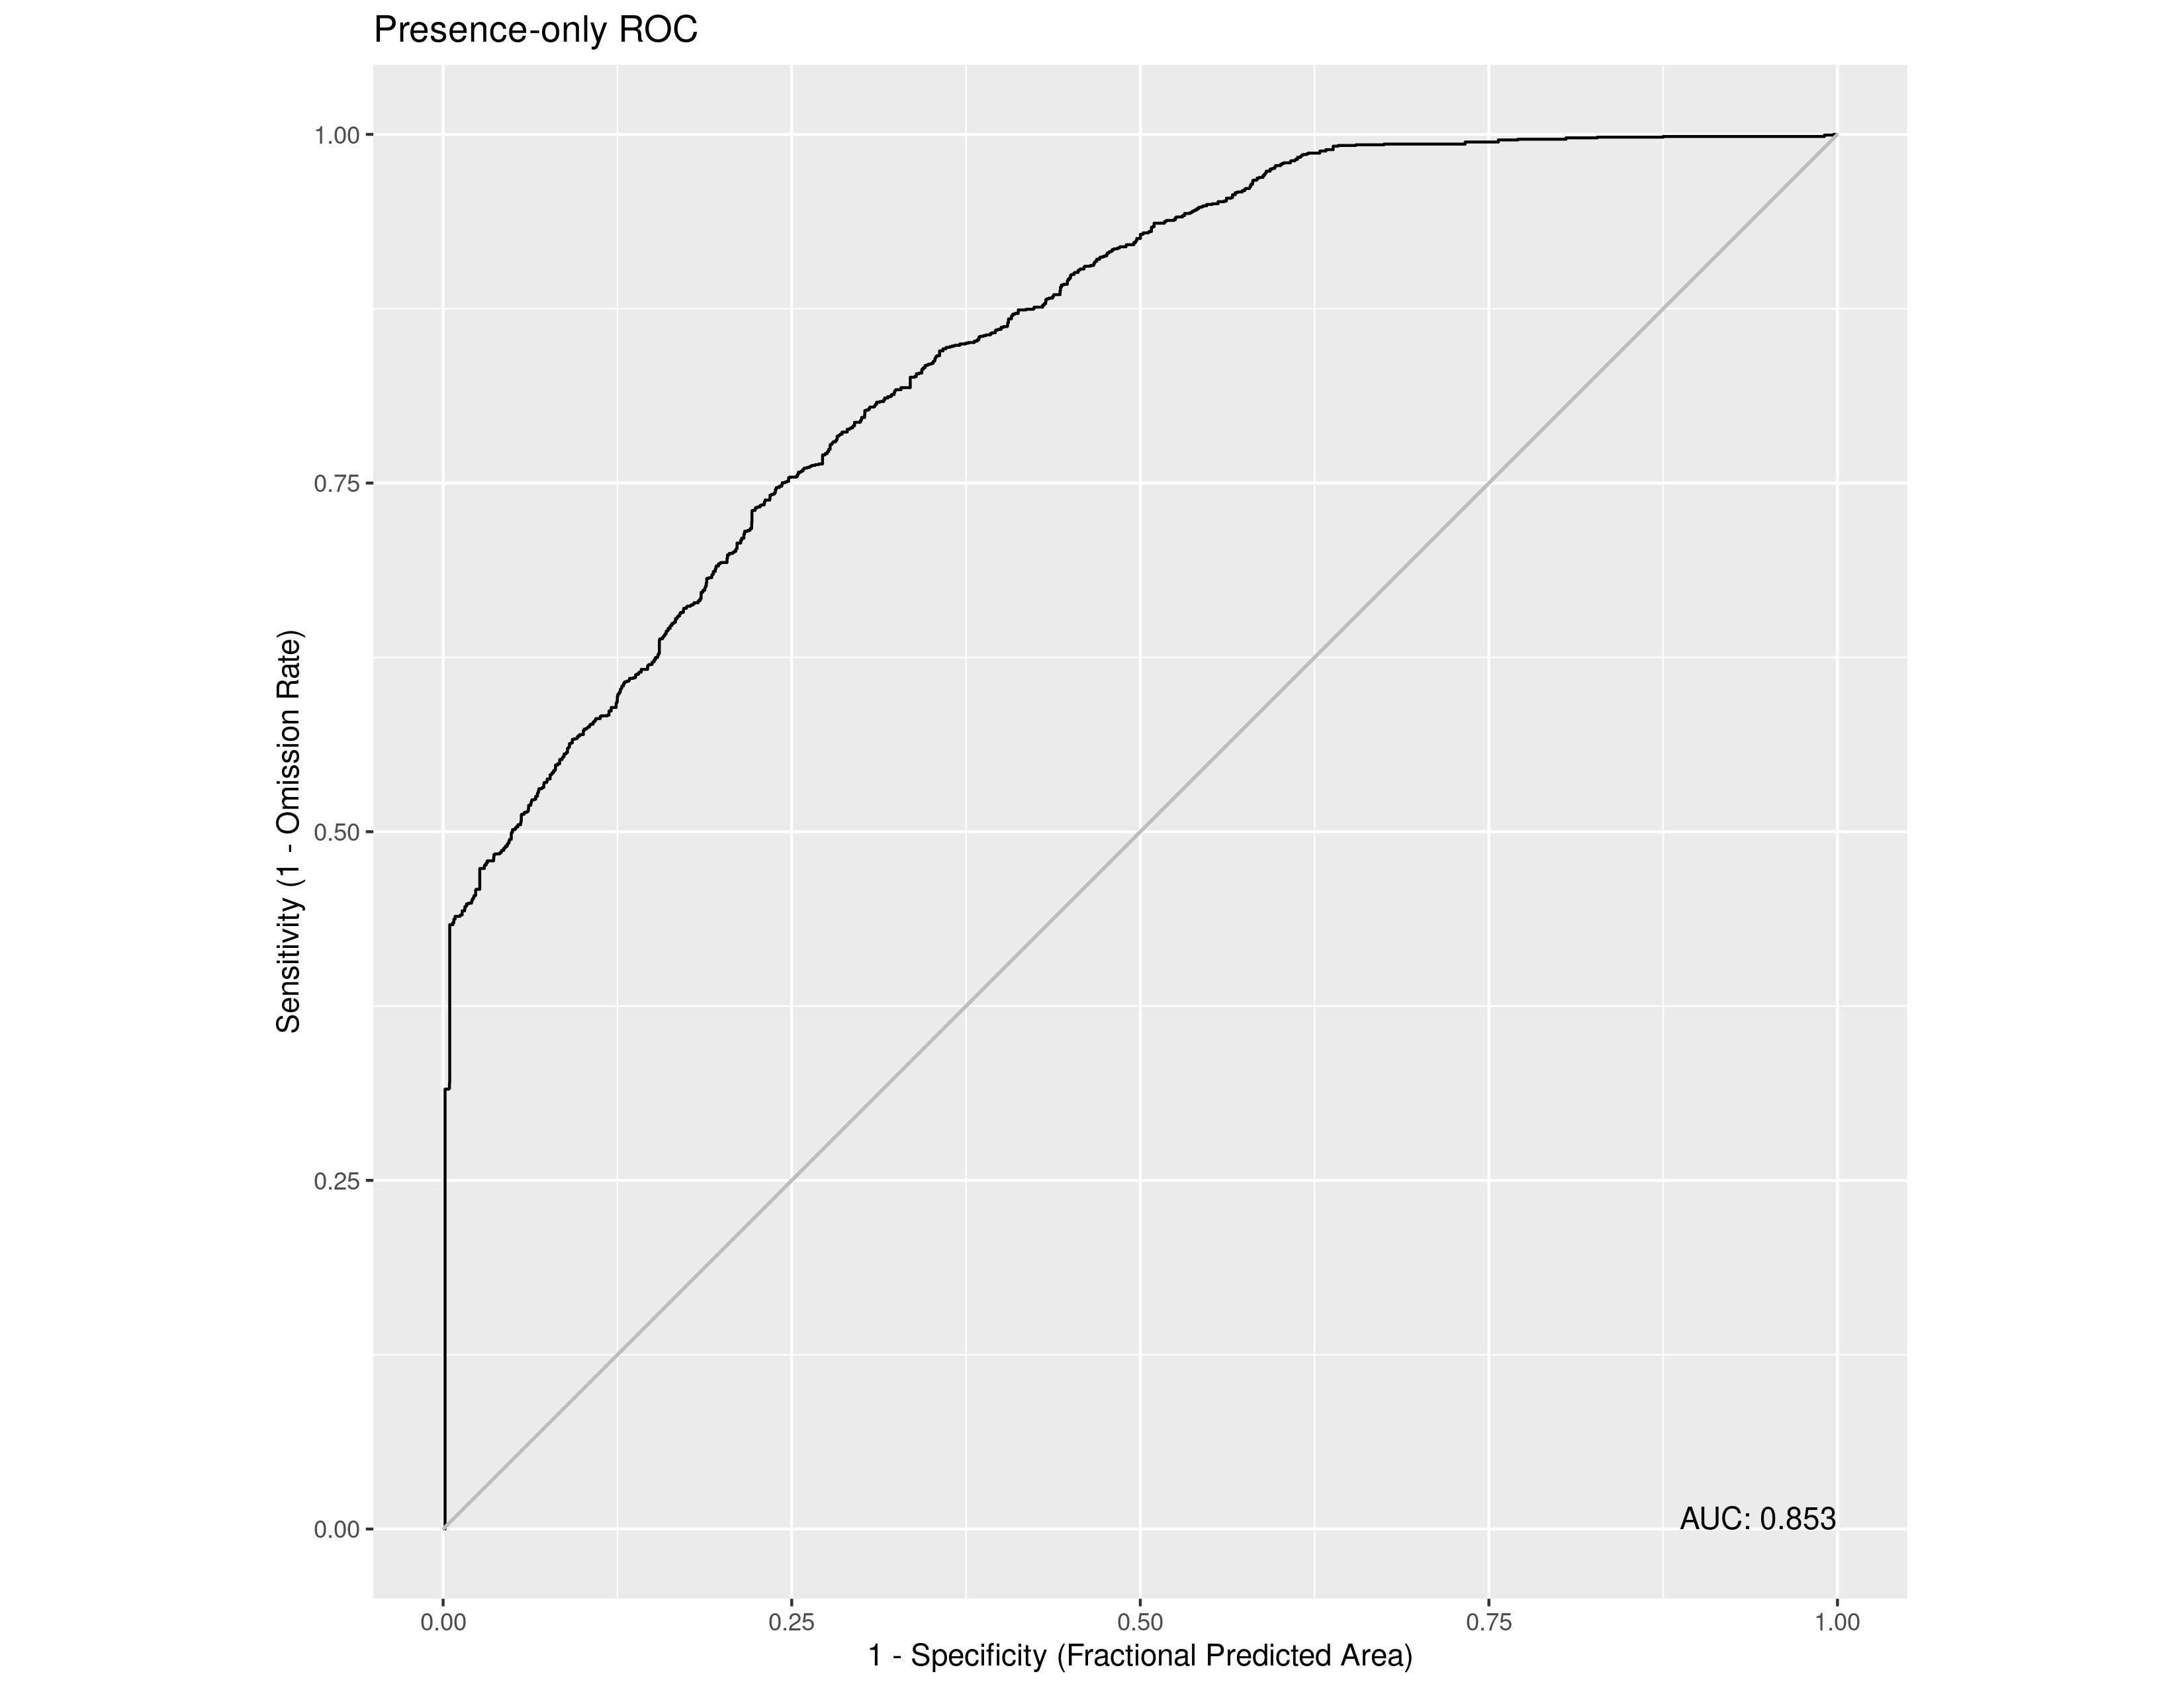

Source data for this figure (header and first rows):
, value
1, 0.8531
